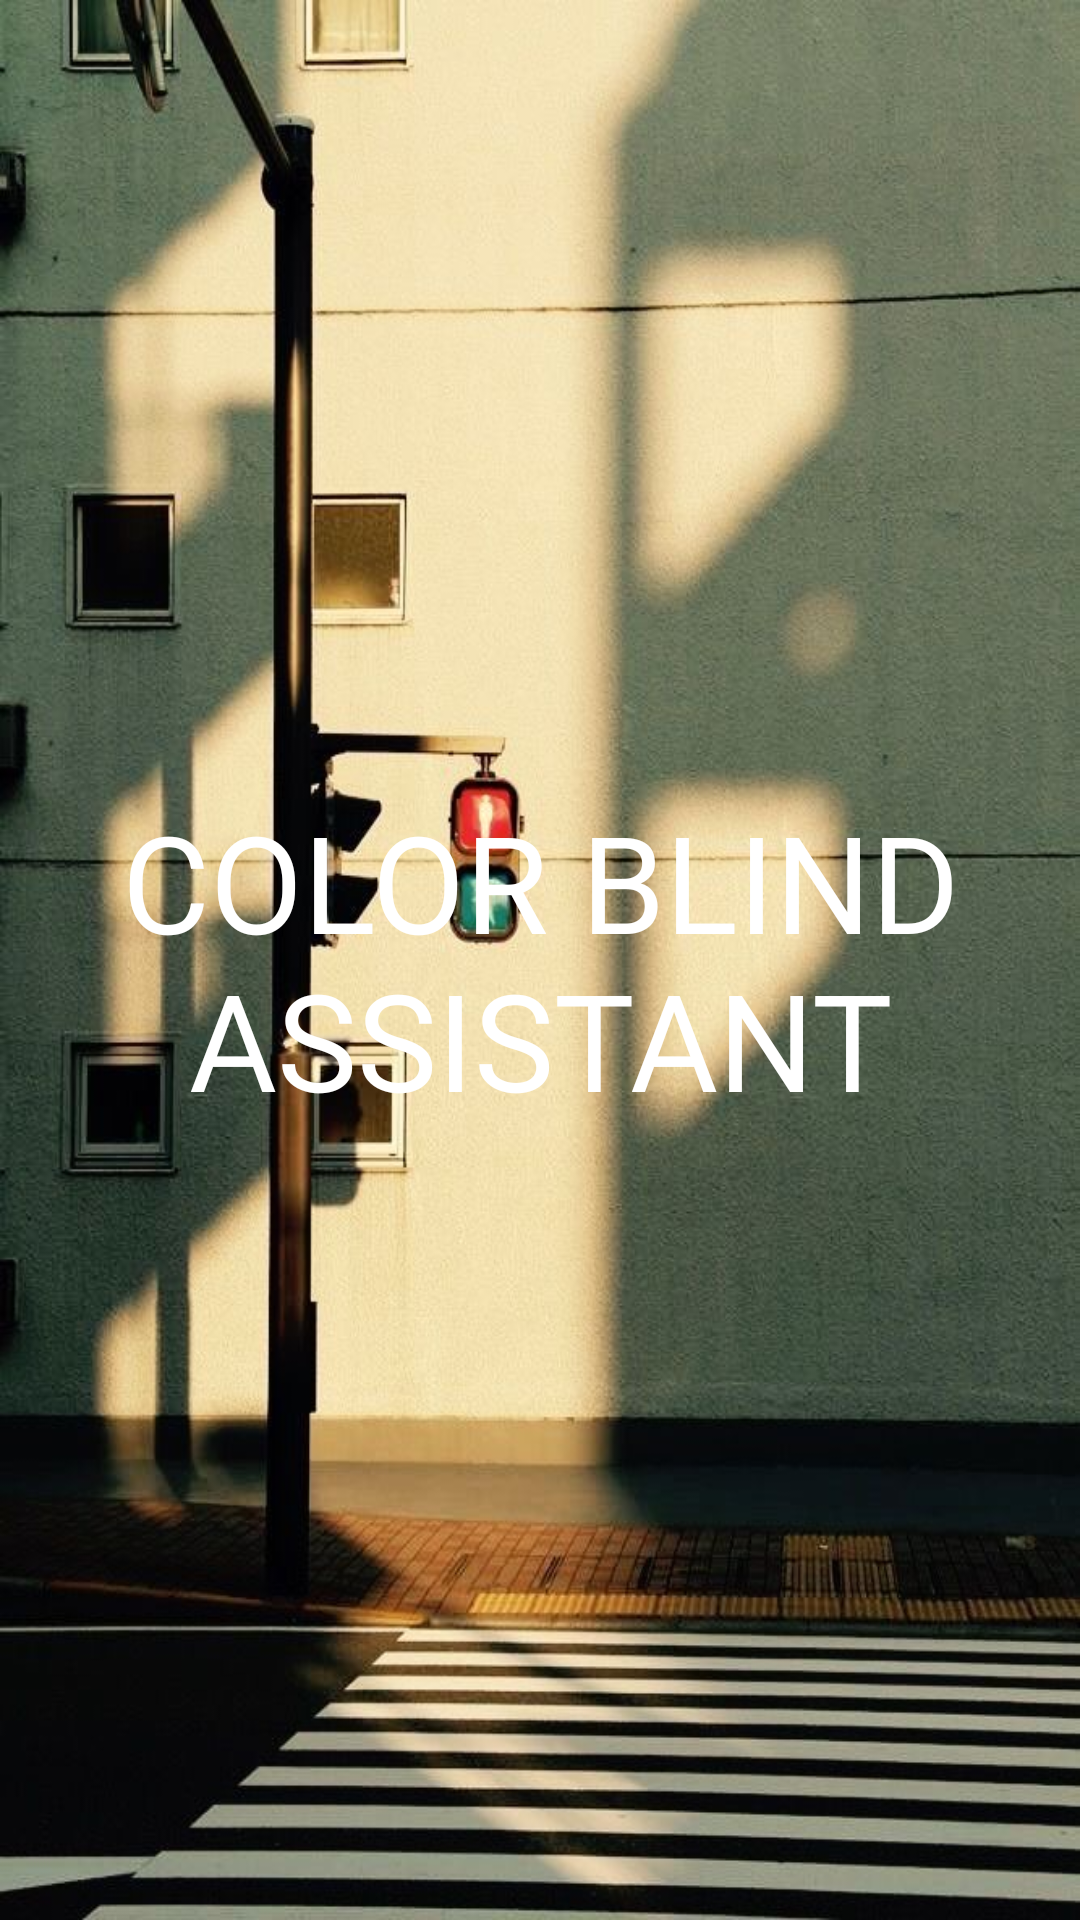

Reconstruct the res/layout file that produces this screen, plus the resources it refers to.
<!-- AndroidManifest.xml: application theme AppTheme -->
<!-- res/layout/activity_fpage.xml -->
<ScrollView
    xmlns:android="http://schemas.android.com/apk/res/android"
    xmlns:tools="http://schemas.android.com/tools"
    android:layout_width="match_parent"
    android:layout_height="wrap_content"
    android:background="@drawable/bg"
    android:layout_gravity="center">
    <LinearLayout
        android:layout_width="match_parent"
        android:layout_height="wrap_content"
        android:orientation="vertical"
        android:gravity="center"
        android:layout_gravity="center"
        tools:context="com.example.finalproject.fpage" >

        <TextView
            android:id="@+id/textView2"
            android:layout_width="match_parent"
            android:layout_height="wrap_content"
            android:layout_gravity="center"
            android:fontFamily="@font/heavitas"
            android:gravity="center"
            android:text="COLOR BLIND ASSISTANT"
            android:textColor="@color/white"
            android:textSize="45dp" />

    </LinearLayout>
</ScrollView>
<!-- resources referenced by this layout -->
<resources>
  <color name="white">#FFFFFFFF</color>
  <!-- drawable bg: jpg bitmap (drawable, 34088 bytes) -->
  <style name="AppTheme" parent="Theme.AppCompat.Light.NoActionBar">
          <item name="colorPrimary">@color/colorPrimary</item>
          <item name="colorPrimaryDark">@color/colorPrimaryDark</item>
          <item name="colorAccent">@color/colorAccent</item>
      </style>
  <color name="colorPrimary">#000000</color>
  <color name="colorPrimaryDark">#00574B</color>
  <color name="colorAccent">#D81B60</color>
</resources>
